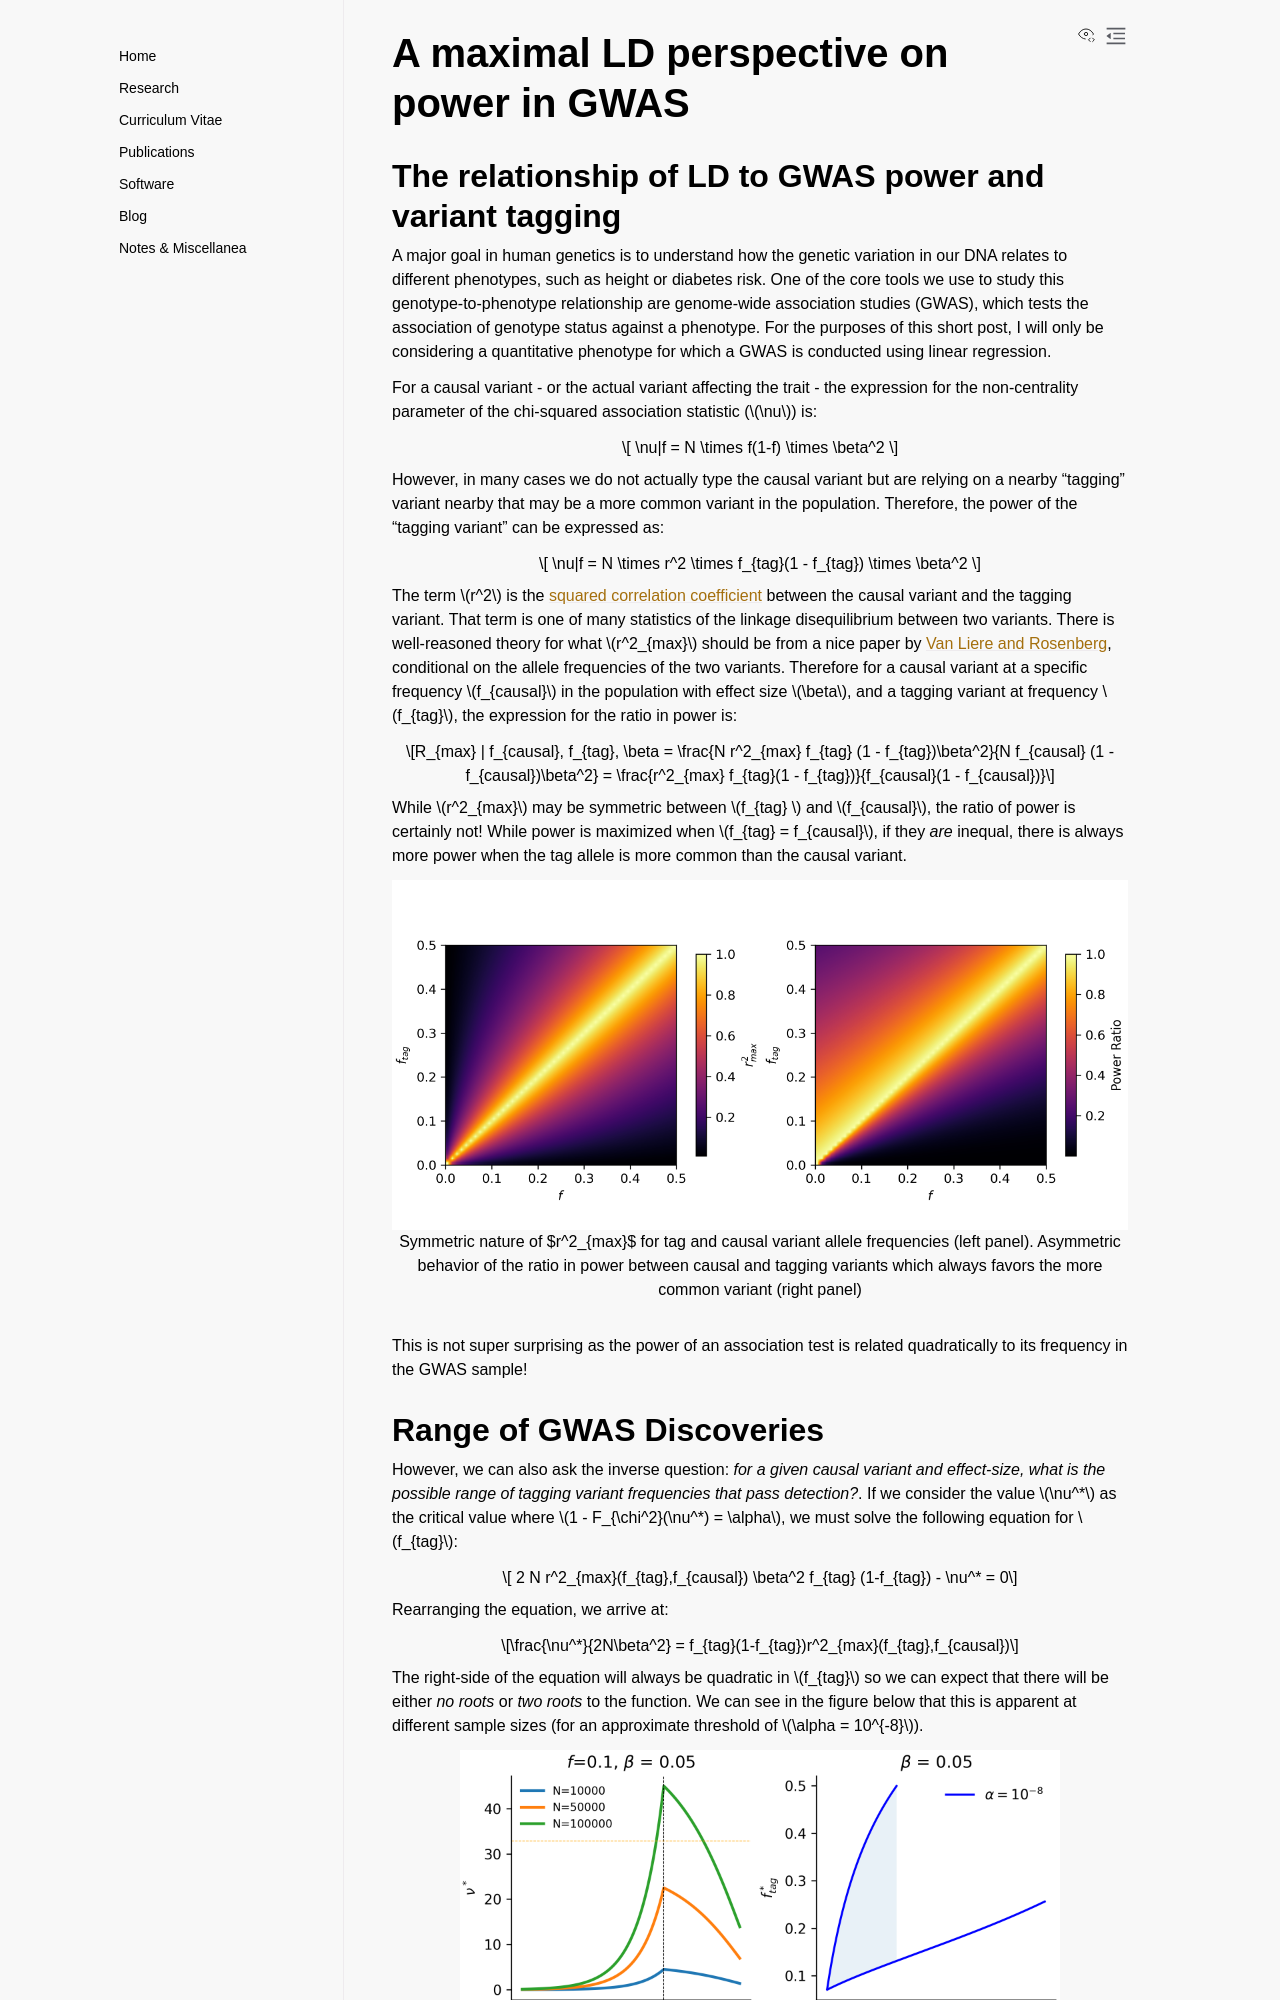

repository: aabiddanda/aabiddanda.github.io · page: blog/2024/2024-07-12-maxld/index.html · generator: sphinx


# A maximal LD perspective on power in GWAS

<!-- tags: [linkage disequilibrium, GWAS, tagging variants] -->

## The relationship of LD to GWAS power and variant tagging
A major goal in human genetics is to understand how the genetic variation in our DNA relates to different phenotypes, such as height or diabetes risk. One of the core tools we use to study this genotype-to-phenotype relationship are genome-wide association studies (GWAS), which tests the association of genotype status against a phenotype. For the purposes of this short post, I will only be considering a quantitative phenotype for which a GWAS is conducted using linear regression.   

For a causal variant - or the actual variant affecting the trait - the expression for the non-centrality parameter of the chi-squared association statistic ($\nu$) is: 


$$ \nu|f = N \times f(1-f) \times \beta^2 $$

However, in many cases we do not actually type the causal variant but are relying on a nearby "tagging" variant nearby that may be a more common variant in the population. Therefore, the power of the "tagging variant" can be expressed as:

$$ \nu|f = N \times r^2 \times f_{tag}(1 - f_{tag}) \times \beta^2 $$

The term $r^2$ is the [squared correlation coefficient](https://www.ncbi.nlm.nih.gov/pmc/articles/PMC2535703/) between the causal variant and the tagging variant. That term is one of many statistics of the linkage disequilibrium between two variants. There is well-reasoned theory for what $r^2_{max}$ should be from a nice paper by [Van Liere and Rosenberg](https://www.ncbi.nlm.nih.gov/pmc/articles/PMC2580747/), conditional on the allele frequencies of the two variants. Therefore for a causal variant at a specific frequency $f_{causal}$ in the population with effect size $\beta$, and a tagging variant at frequency $f_{tag}$, the expression for the ratio in power is:

$$R_{max} | f_{causal}, f_{tag}, \beta = \frac{N r^2_{max} f_{tag} (1 - f_{tag})\beta^2}{N f_{causal} (1 - f_{causal})\beta^2} = \frac{r^2_{max} f_{tag}(1 - f_{tag})}{f_{causal}(1 - f_{causal})}$$ 

While $r^2_{max}$ may be symmetric between $f_{tag} $ and $f_{causal}$, the ratio of power is certainly not! While power is maximized when $f_{tag} = f_{causal}$, if they *are* inequal, there is always more power when the tag allele is more common than the causal variant. 

```{image} ../../images/blog_images/maxld/r2_max_power_ratio.png
:width: 800px
:height: 350px
:align: center
```
<center>Symmetric nature of $r^2_{max}$ for tag and causal variant allele frequencies (left panel). Asymmetric behavior of the ratio in power between causal and tagging variants which always favors the more common variant (right panel)</center>
<br>

This is not super surprising as the power of an association test is related quadratically to its frequency in the GWAS sample!
